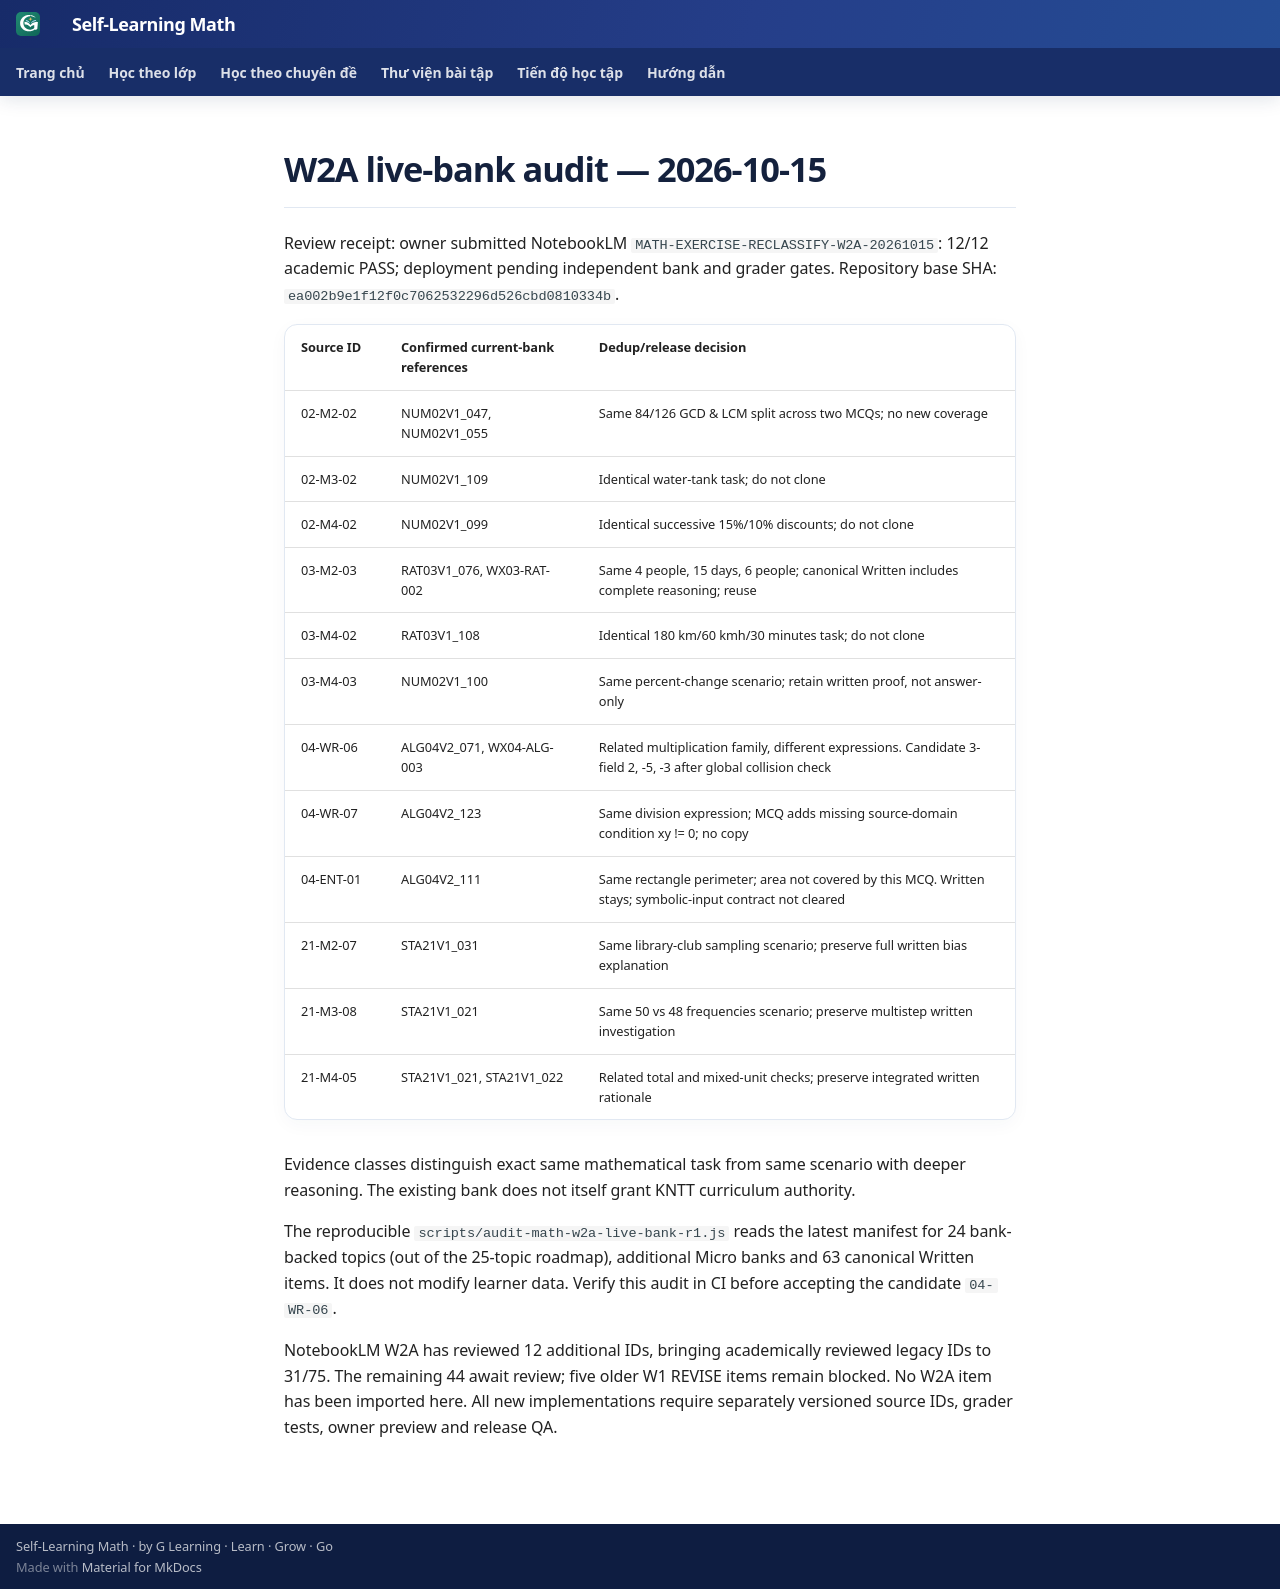

repository: TMA2015/roadmap-toan-thcs · page: collaboration/math-w2a-live-bank-dedup-and-next-gate-20261015/index.html · generator: mkdocs

# W2A live-bank audit — 2026-10-15

Review receipt: owner submitted NotebookLM `MATH-EXERCISE-RECLASSIFY-W2A-20261015`: 12/12 academic PASS; deployment pending independent bank and grader gates. Repository base SHA: `ea002b9e1f12f0c7062532296d526cbd0810334b`.

| Source ID | Confirmed current-bank references | Dedup/release decision |
|---|---|---|
| 02-M2-02 | NUM02V1_047, NUM02V1_055 | Same 84/126 GCD & LCM split across two MCQs; no new coverage |
| 02-M3-02 | NUM02V1_109 | Identical water-tank task; do not clone |
| 02-M4-02 | NUM02V1_099 | Identical successive 15%/10% discounts; do not clone |
| 03-M2-03 | RAT03V1_076, WX03-RAT-002 | Same 4 people, 15 days, 6 people; canonical Written includes complete reasoning; reuse |
| 03-M4-02 | RAT03V1_108 | Identical 180 km/60 kmh/30 minutes task; do not clone |
| 03-M4-03 | NUM02V1_100 | Same percent-change scenario; retain written proof, not answer-only |
| 04-WR-06 | ALG04V2_071, WX04-ALG-003 | Related multiplication family, different expressions. Candidate 3-field 2, -5, -3 after global collision check |
| 04-WR-07 | ALG04V2_123 | Same division expression; MCQ adds missing source-domain condition xy != 0; no copy |
| 04-ENT-01 | ALG04V2_111 | Same rectangle perimeter; area not covered by this MCQ. Written stays; symbolic-input contract not cleared |
| 21-M2-07 | STA21V1_031 | Same library-club sampling scenario; preserve full written bias explanation |
| 21-M3-08 | STA21V1_021 | Same 50 vs 48 frequencies scenario; preserve multistep written investigation |
| 21-M4-05 | STA21V1_021, STA21V1_022 | Related total and mixed-unit checks; preserve integrated written rationale |

Evidence classes distinguish exact same mathematical task from same scenario with deeper reasoning. The existing bank does not itself grant KNTT curriculum authority.

The reproducible `scripts/audit-math-w2a-live-bank-r1.js` reads the latest manifest for 24 bank-backed topics (out of the 25-topic roadmap), additional Micro banks and 63 canonical Written items. It does not modify learner data. Verify this audit in CI before accepting the candidate `04-WR-06`.

NotebookLM W2A has reviewed 12 additional IDs, bringing academically reviewed legacy IDs to 31/75. The remaining 44 await review; five older W1 REVISE items remain blocked. No W2A item has been imported here. All new implementations require separately versioned source IDs, grader tests, owner preview and release QA.
